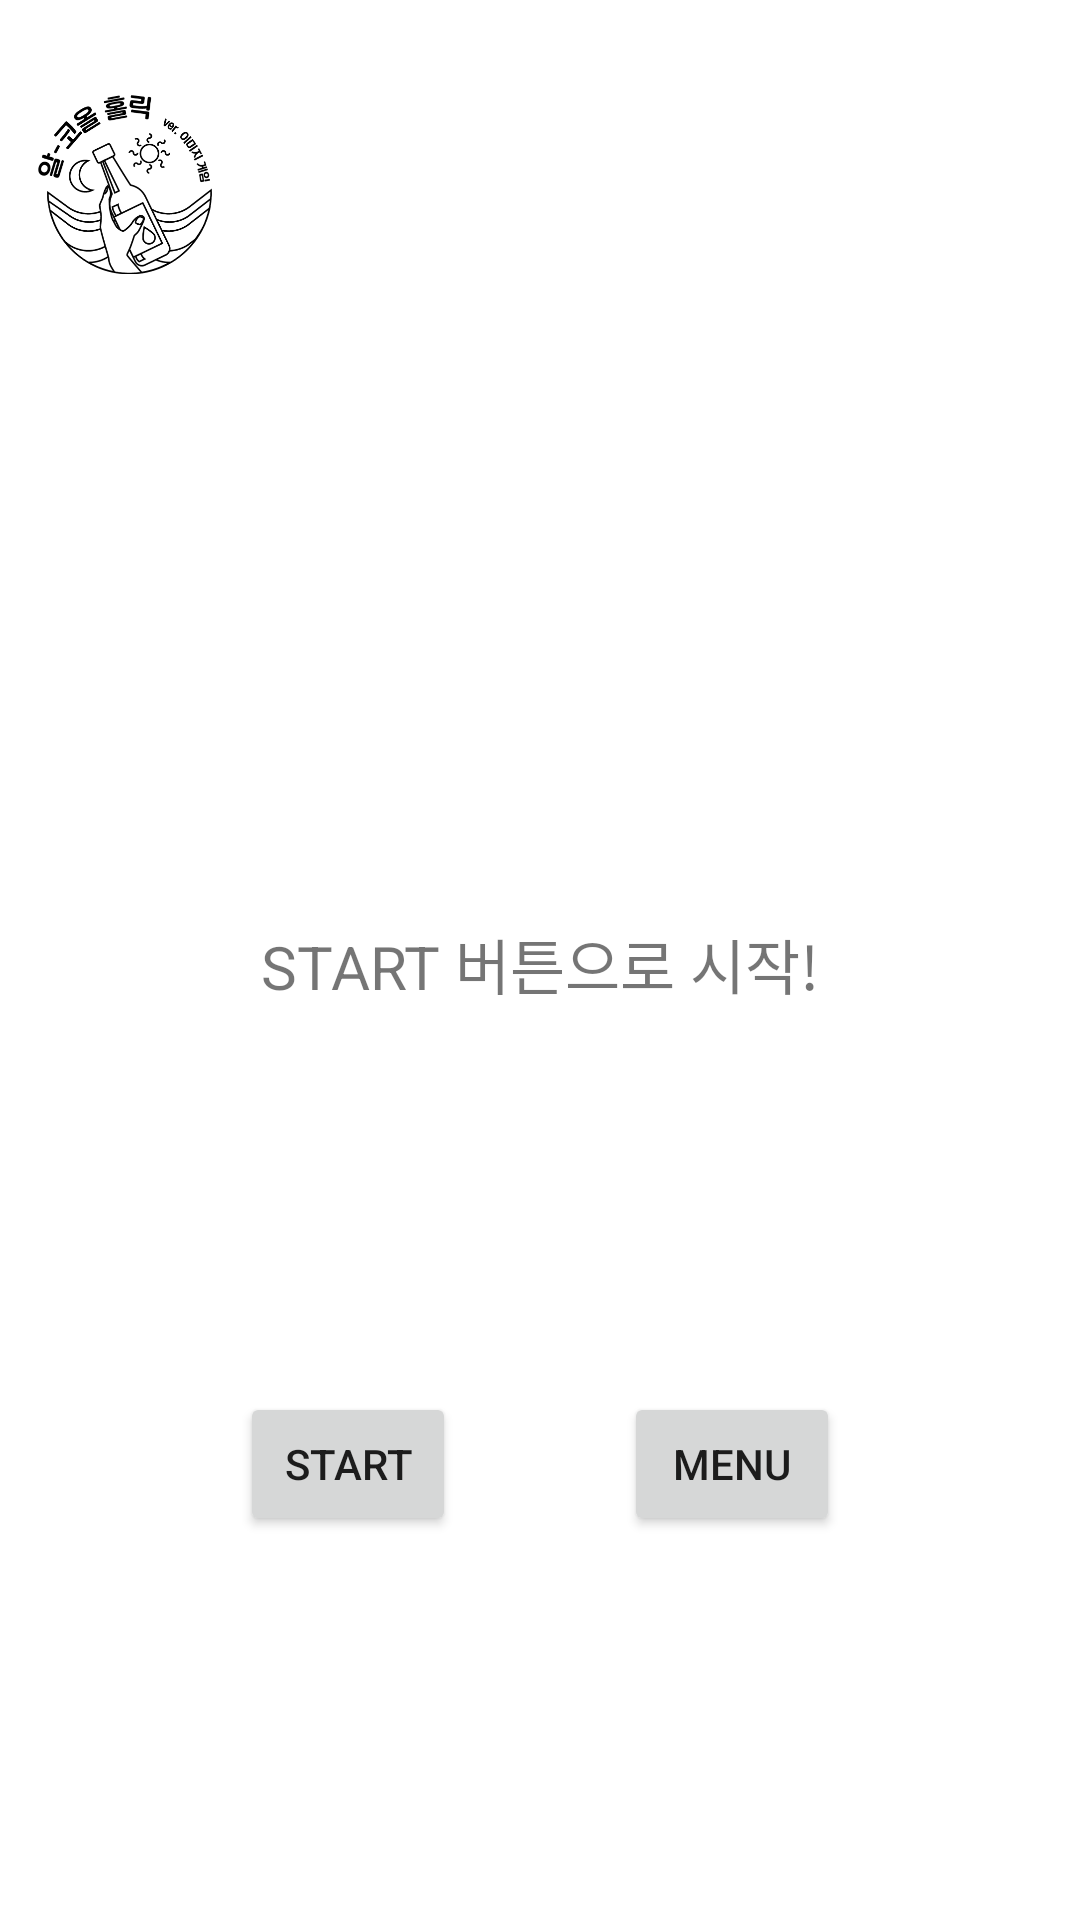

Write the Android layout XML for this screen, with the resource values it uses.
<!-- AndroidManifest.xml: application theme AppTheme -->
<!-- res/layout/activity_show3.xml -->
<?xml version="1.0" encoding="utf-8"?>
<android.support.constraint.ConstraintLayout
    xmlns:android="http://schemas.android.com/apk/res/android"
    xmlns:app="http://schemas.android.com/apk/res-auto"
    xmlns:tools="http://schemas.android.com/tools"
    android:layout_width="match_parent"
    android:layout_height="match_parent"
    tools:context=".ShowActivity"
    android:orientation="vertical"
    android:background="#ffffff">

    <LinearLayout
        android:id="@+id/linearLayout"
        android:layout_width="match_parent"
        android:layout_height="wrap_content"
        android:orientation="horizontal"

        app:layout_constraintBottom_toBottomOf="parent"
        app:layout_constraintEnd_toEndOf="parent"
        app:layout_constraintHorizontal_bias="0.0"
        app:layout_constraintStart_toStartOf="parent">

        <Button
            android:id="@+id/button1"
            android:layout_weight="1"
            android:layout_width="wrap_content"
            android:layout_height="wrap_content"
            android:layout_marginStart="80dp"
            android:layout_marginBottom="128dp"
            android:text="Start"
            />

        <Button
            android:id="@+id/button2"
            android:layout_width="wrap_content"
            android:layout_height="wrap_content"
            android:layout_marginStart="56dp"
            android:layout_marginEnd="80dp"
            android:layout_marginBottom="128dp"
            android:layout_weight="1"
            android:text="Menu"
            />

    </LinearLayout>

    <ImageButton
        android:id="@+id/imageButton5"
        android:layout_width="58dp"
        android:layout_height="79dp"
        android:layout_alignParentStart="true"
        android:layout_marginStart="8dp"
        android:layout_marginTop="22dp"
        android:layout_marginEnd="8dp"
        android:background="#ffffff"
        android:scaleType="centerInside"
        android:src="@drawable/rulebtn"
        app:layout_constraintEnd_toStartOf="@+id/imageView2"
        app:layout_constraintHorizontal_bias="0.275"
        app:layout_constraintStart_toStartOf="parent"
        app:layout_constraintTop_toTopOf="parent" />

    <TextView
        android:id="@+id/textView"

        android:layout_width="300dp"
        android:layout_height="wrap_content"
        android:layout_marginStart="8dp"
        android:layout_marginTop="8dp"
        android:layout_marginEnd="8dp"
        android:layout_marginBottom="8dp"
        android:gravity="center"
        android:text="START 버튼으로 시작!"
        android:textSize="20dp"
        app:layout_constraintBottom_toTopOf="@+id/linearLayout"
        app:layout_constraintEnd_toEndOf="parent"
        app:layout_constraintHorizontal_bias="0.502"
        app:layout_constraintStart_toStartOf="parent"
        app:layout_constraintTop_toTopOf="parent"
        app:layout_constraintVertical_bias="0.713" />
    <ImageView
        android:id="@+id/imageView2"
        android:layout_width="178dp"
        android:layout_height="155dp"
        android:layout_marginTop="36dp"

        app:layout_constraintEnd_toEndOf="parent"
        app:layout_constraintStart_toStartOf="parent"
        app:layout_constraintTop_toTopOf="parent"
         />



</android.support.constraint.ConstraintLayout>
<!-- resources referenced by this layout -->
<resources>
  <!-- drawable rulebtn: png bitmap (drawable, 41709 bytes) -->
  <style name="AppTheme" parent="Theme.AppCompat.Light.DarkActionBar">
          
          <item name="colorPrimary">@color/colorPrimary</item>
          <item name="colorPrimaryDark">@color/colorPrimaryDark</item>
          <item name="colorAccent">@color/colorAccent</item>
          
          <item name="windowActionBar">false</item>
          <item name="windowNoTitle">true</item>
  
      </style>
  <!-- not gathered from this repository: default colours our renderer supplied (Android Studio template values) -->
  <color name="colorPrimary">#FF6200EE</color>
  <color name="colorPrimaryDark">#FF3700B3</color>
  <color name="colorAccent">#FF03DAC5</color>
</resources>
